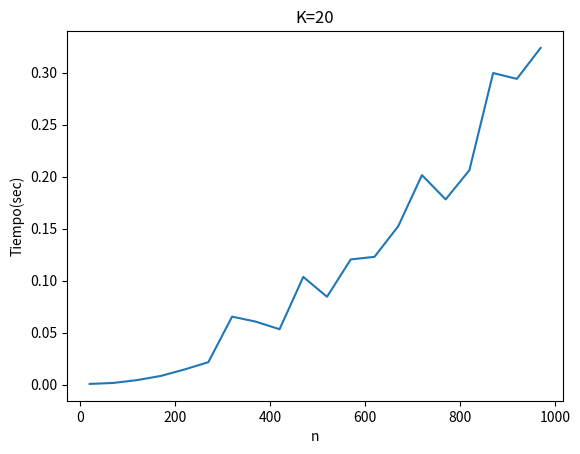

The script that saved this image:
import matplotlib.pyplot as plt
import numpy as np
x = np.array([20,70,120,170,220,270,320,370,420,470,520,570,620,670,720,770,820,870,920,970])
y = np.array([0.000831,0.001772,0.004506,0.008533,0.014748,0.021728,0.065488,0.060695,0.05337,0.10368,0.084575,0.120487,0.122971,0.152366,0.201495,0.178153,0.206271,0.299628,0.294004,0.323755])
plt.plot(x,y)
plt.xlabel('n')
plt.ylabel('Tiempo(sec)')
plt.title('K=20')
plt.show()
